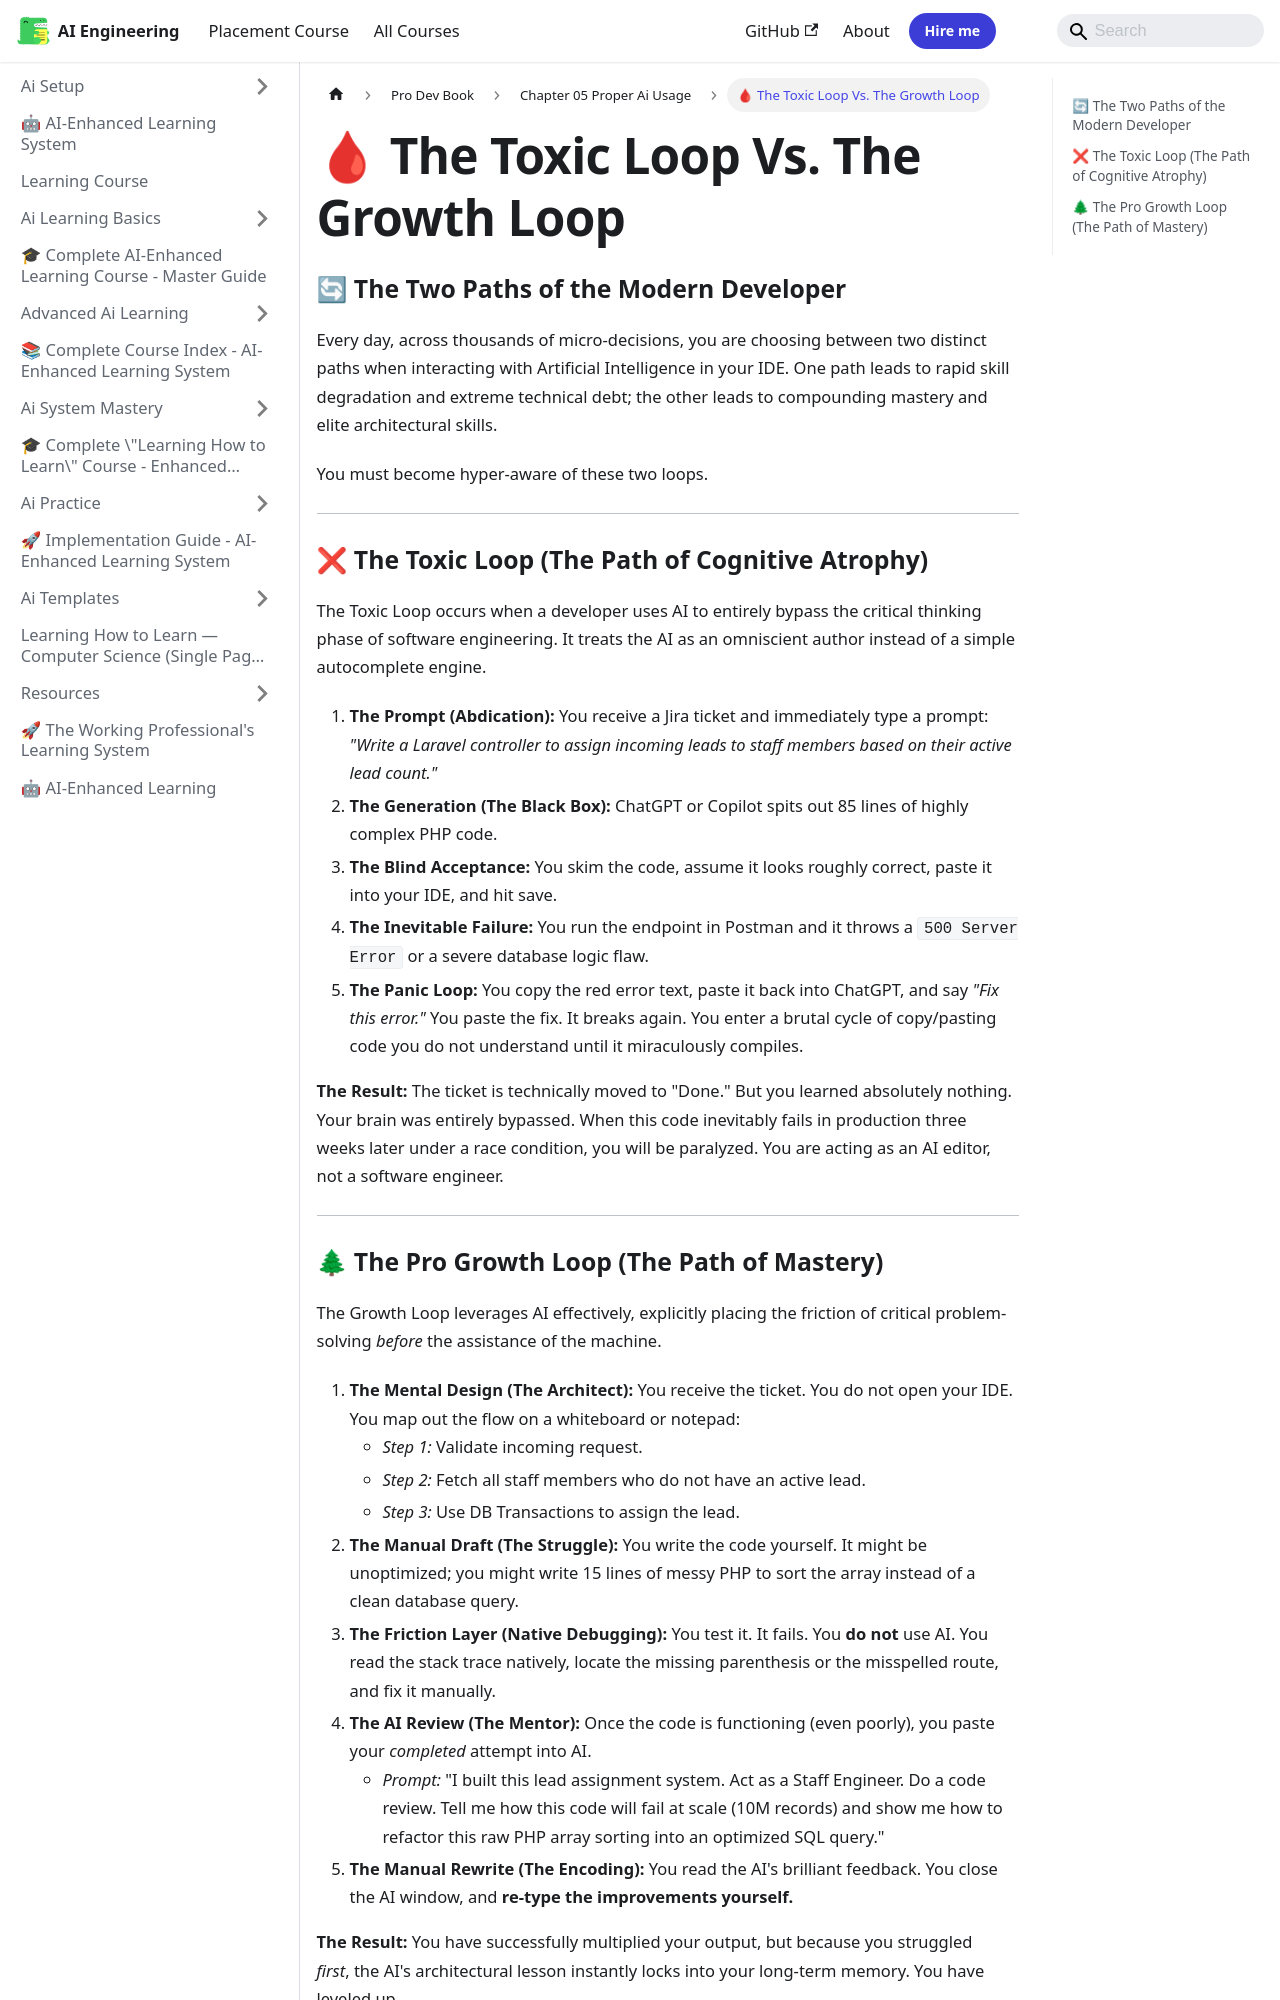

repository: Raushan666java/ai-engineering-journey · page: learning-course/Pro-Dev-book/Chapter_05_Proper_AI_Usage/02_The_Toxic_Loop_Vs_The_Growth_Loop/index.html · generator: mkdocs

---
slug: /learning-course/Pro-Dev-book/Chapter_05_Proper_AI_Usage/02_The_Toxic_Loop_Vs_The_Growth_Loop
title: "🩸 The Toxic Loop Vs. The Growth Loop"
sidebar_label: "🩸 The Toxic Loop Vs. The Growth Loop"
sidebar_position: 2
description: "Every day, across thousands of micro-decisions, you are choosing between two distinct paths when interacting with Artificial Intelligence in your IDE. One"
---
# 🩸 The Toxic Loop Vs. The Growth Loop

### 🔄 The Two Paths of the Modern Developer

Every day, across thousands of micro-decisions, you are choosing between two distinct paths when interacting with Artificial Intelligence in your IDE. One path leads to rapid skill degradation and extreme technical debt; the other leads to compounding mastery and elite architectural skills.

You must become hyper-aware of these two loops.

---

### ❌ The Toxic Loop (The Path of Cognitive Atrophy)

The Toxic Loop occurs when a developer uses AI to entirely bypass the critical thinking phase of software engineering. It treats the AI as an omniscient author instead of a simple autocomplete engine.

1. **The Prompt (Abdication):** You receive a Jira ticket and immediately type a prompt: *"Write a Laravel controller to assign incoming leads to staff members based on their active lead count."*
2. **The Generation (The Black Box):** ChatGPT or Copilot spits out 85 lines of highly complex PHP code.
3. **The Blind Acceptance:** You skim the code, assume it looks roughly correct, paste it into your IDE, and hit save.
4. **The Inevitable Failure:** You run the endpoint in Postman and it throws a `500 Server Error` or a severe database logic flaw.
5. **The Panic Loop:** You copy the red error text, paste it back into ChatGPT, and say *"Fix this error."* You paste the fix. It breaks again. You enter a brutal cycle of copy/pasting code you do not understand until it miraculously compiles.

**The Result:** The ticket is technically moved to "Done." But you learned absolutely nothing. Your brain was entirely bypassed. When this code inevitably fails in production three weeks later under a race condition, you will be paralyzed. You are acting as an AI editor, not a software engineer.

---
